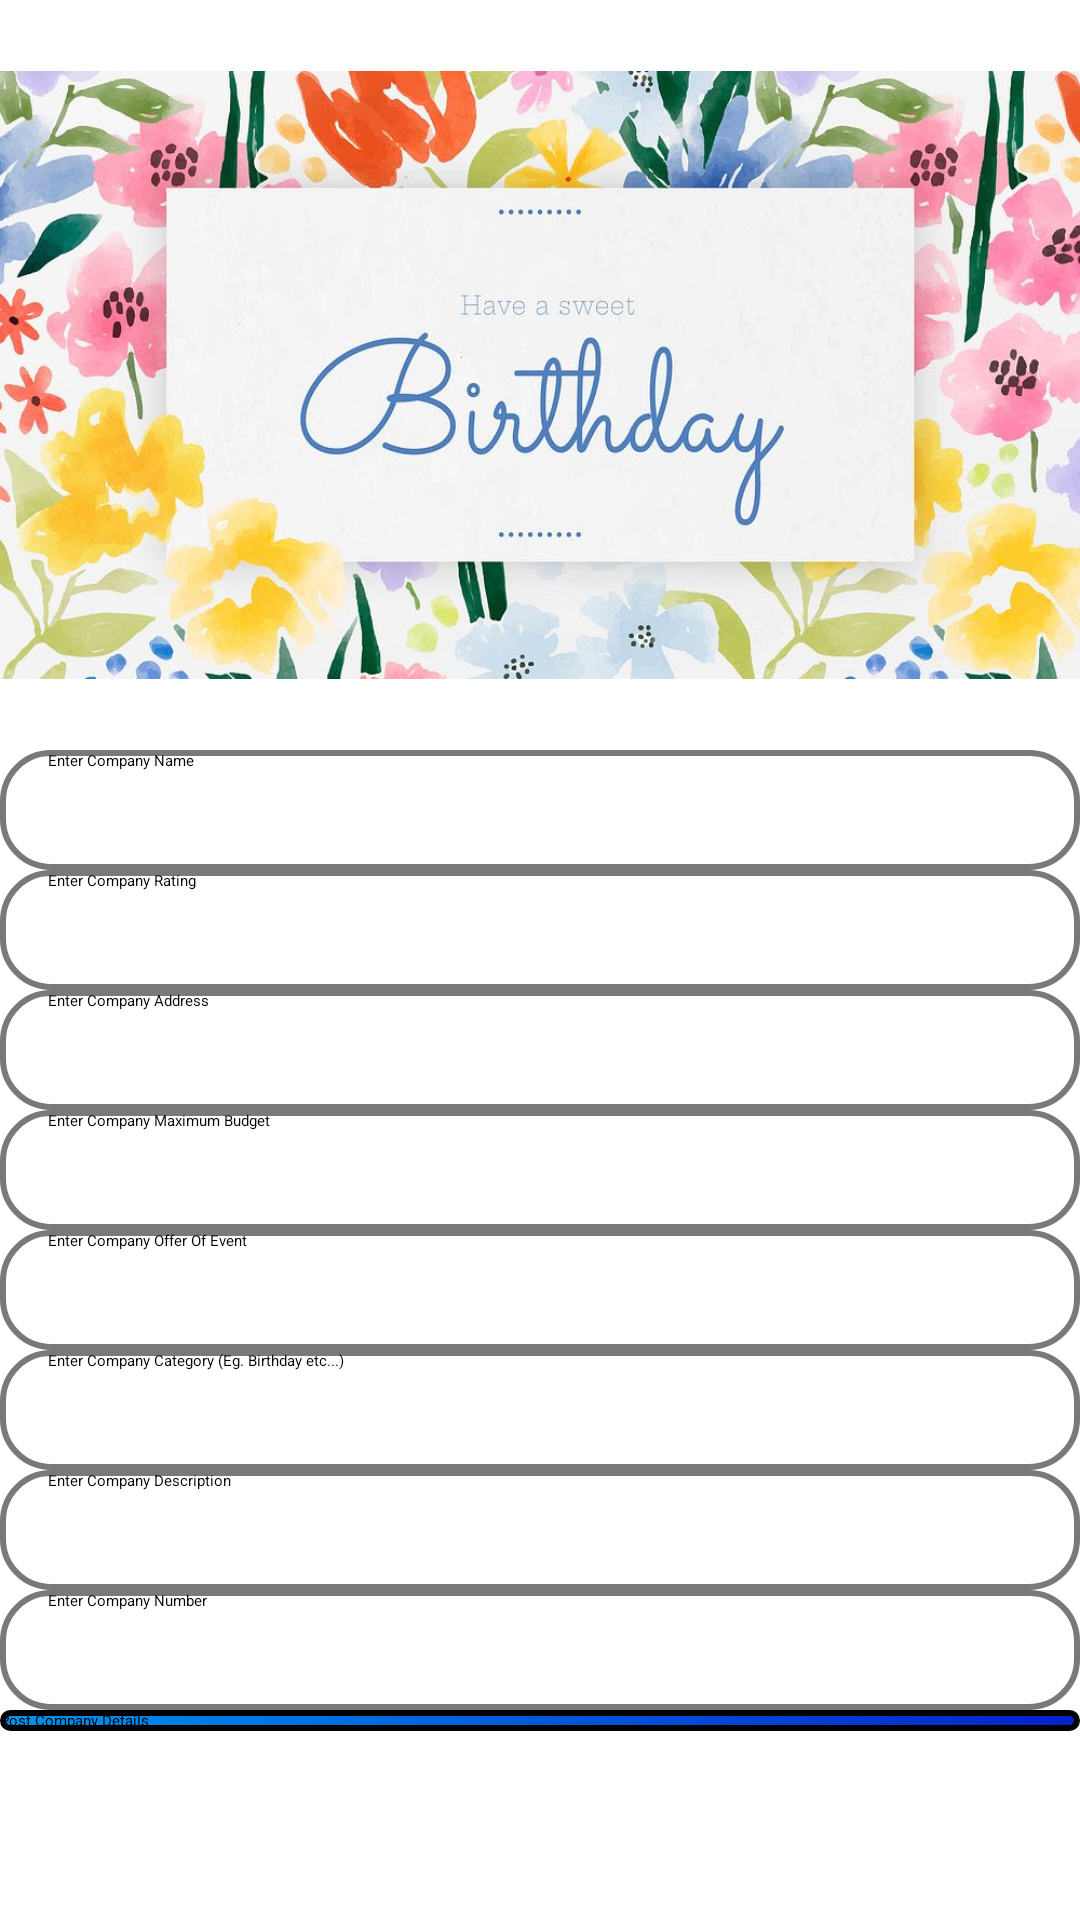

Produce the Android XML layout that renders to this screen, including the resource entries it uses.
<!-- AndroidManifest.xml: application theme Theme.FinalYearProject -->
<!-- res/layout/fragment_add_event.xml -->
<?xml version="1.0" encoding="utf-8"?>
<LinearLayout xmlns:android="http://schemas.android.com/apk/res/android"
    xmlns:tools="http://schemas.android.com/tools"
    android:layout_width="match_parent"
    android:layout_height="match_parent"
    android:orientation="vertical"
    android:layout_margin="16dp"
    tools:context=".Fragments.AddEventFragment">

    <ImageView
        android:layout_width="match_parent"
        android:layout_height="250dp"
        android:src="@drawable/categorywiseeventsample"
        android:id="@+id/AddEventCompanyPhoto"/>
    <EditText
        android:layout_width="match_parent"
        android:layout_height="40dp"
        android:background="@drawable/et_bg_shape"
        android:id="@+id/AddEventCompanyName"
        android:paddingLeft="16dp"
        android:hint="Enter Company Name"
        />
    <EditText
        android:layout_width="match_parent"
        android:layout_height="40dp"
        android:background="@drawable/et_bg_shape"
        android:id="@+id/AddEventCompanyRating"
        android:paddingLeft="16dp"
        android:hint="Enter Company Rating"
        />
    <EditText
        android:layout_width="match_parent"
        android:layout_height="40dp"
        android:background="@drawable/et_bg_shape"
        android:id="@+id/AddEventCompanyAddress"
        android:paddingLeft="16dp"
        android:hint="Enter Company Address"
        />
    <EditText
        android:layout_width="match_parent"
        android:layout_height="40dp"
        android:background="@drawable/et_bg_shape"
        android:id="@+id/AddEventCompanyBudgetOfEvent"
        android:paddingLeft="16dp"
        android:hint="Enter Company Maximum Budget"
        />
    <EditText
        android:layout_width="match_parent"
        android:layout_height="40dp"
        android:background="@drawable/et_bg_shape"
        android:id="@+id/AddEventCompanyOffer"
        android:paddingLeft="16dp"
        android:hint="Enter Company Offer Of Event"
        />
    <EditText
        android:layout_width="match_parent"
        android:layout_height="40dp"
        android:background="@drawable/et_bg_shape"
        android:id="@+id/AddEventCompanyCategoryName"
        android:paddingLeft="16dp"
        android:hint="Enter Company Category (Eg. Birthday etc...)"
        />
    <EditText
        android:layout_width="match_parent"
        android:layout_height="40dp"
        android:background="@drawable/et_bg_shape"
        android:id="@+id/AddEventCompanyDescription"
        android:paddingLeft="16dp"
        android:hint="Enter Company Description"
        />
    <EditText
        android:layout_width="match_parent"
        android:layout_height="40dp"
        android:background="@drawable/et_bg_shape"
        android:id="@+id/AddEventCompanyContactNumber"
        android:paddingLeft="16dp"
        android:hint="Enter Company Number"
        />
    <androidx.appcompat.widget.AppCompatButton
        android:layout_width="match_parent"
        android:layout_height="wrap_content"
        android:text="Post Company Details"
        android:background="@drawable/btshape"/>


</LinearLayout>
<!-- resources referenced by this layout -->
<resources>
  <!-- drawable btshape (drawable) -->
  <?xml version="1.0" encoding="utf-8"?>
  <shape xmlns:android="http://schemas.android.com/apk/res/android">
      <stroke
          android:width="2sp"
          android:color="@color/black"/>
  
      <corners
          android:radius="28sp"/>
      <gradient
          android:startColor="@color/blue"
          android:endColor="@color/Dark_Blue"/>
  </shape>
  <!-- drawable categorywiseeventsample: jpg bitmap (drawable, 92521 bytes) -->
  <!-- drawable et_bg_shape (drawable) -->
  <?xml version="1.0" encoding="utf-8"?>
  <shape xmlns:android="http://schemas.android.com/apk/res/android">
      <stroke
          android:width="2dp"
          android:color="@color/Light_gray"/>
      <corners
          android:radius="16dp"/>
  </shape>
  <color name="black">#FF000000</color>
  <color name="blue">#0091EA</color>
  <color name="Dark_Blue">#0322CC</color>
  <color name="Light_gray">#7A7979</color>
</resources>
